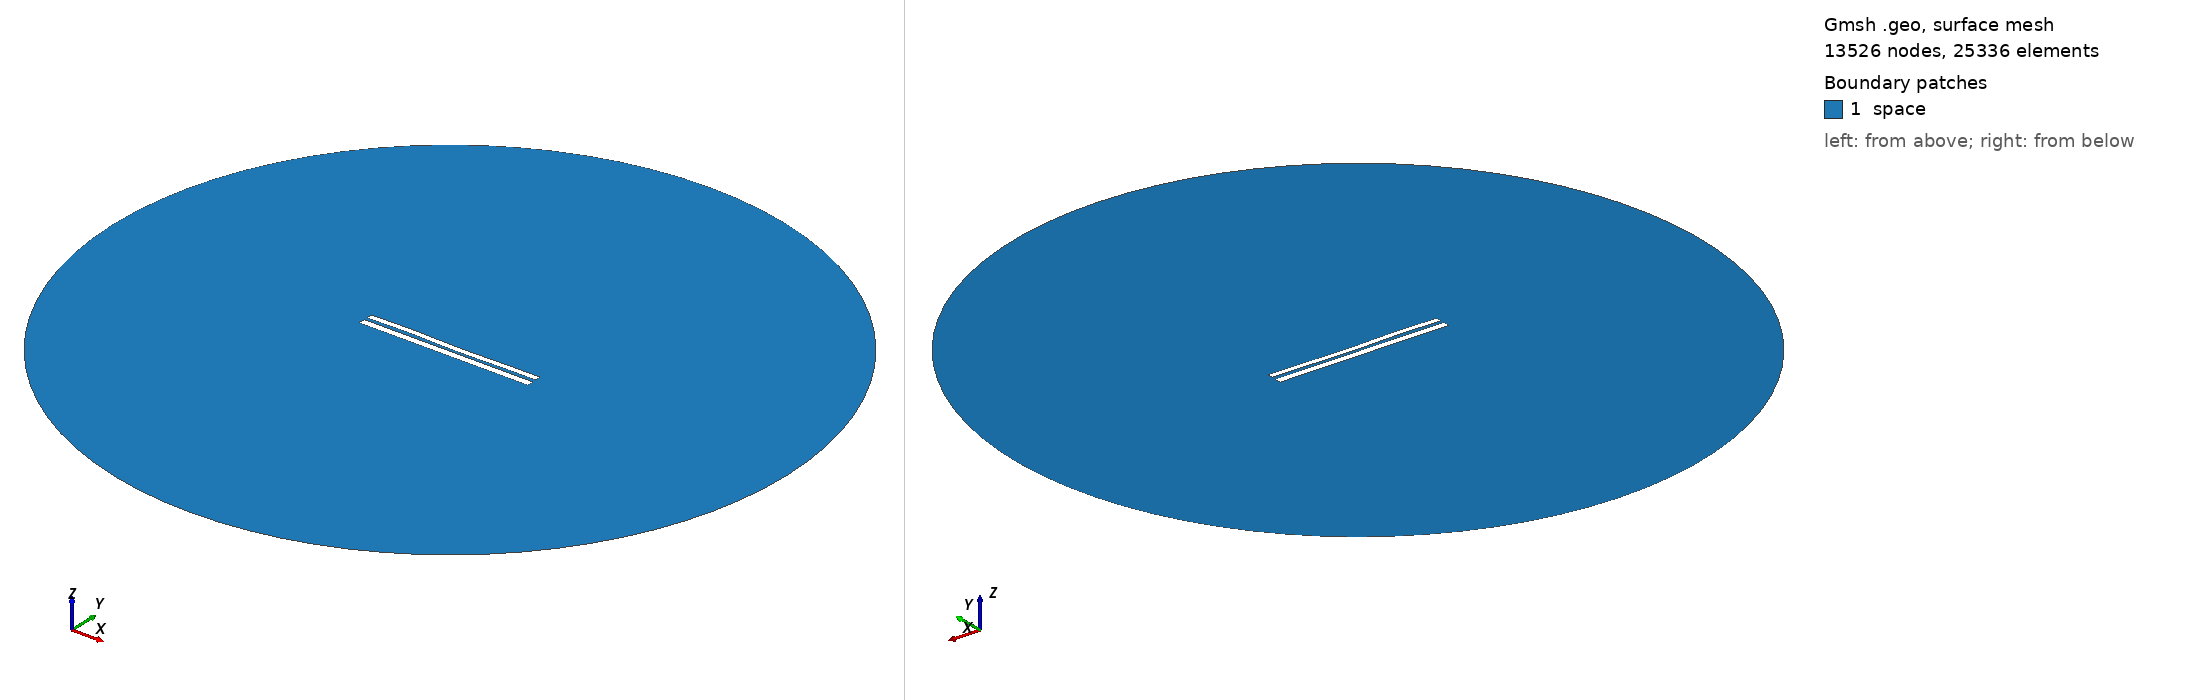

Gmsh geometry script, surface-meshed: 13526 nodes, 25336 surface elements. Boundary patches (legend numbers): 1 space. Left view from above one corner, right view from below the opposite corner. Legend entries are the model's physical surfaces. The drawing asked Gmsh for element sizes between 1% and 20% of the model's largest extent; the script's own settings can give other sizes.

=== 7175.geo (drawn) ===
//---------------------------------------
// Geometry kernel
//---------------------------------------

SetFactory("OpenCASCADE");



//---------------------------------------
// Parameters of the geometry
//---------------------------------------

// Overetch of the upper plate
overetch = 0.25;

// Distance between the plates
distance = 1.75;

// Discretization over the x axis (for the deformation)
nx = 50; 

// Length of the plate
L = 100 - overetch; 

// Number of modes
n = 4; 

// 1st mode coefficient
coeff(1) = 0.0;
beta(1) = 0.596864 * 3.1415926535 / L;

// 2nd mode coefficient
coeff(2) = -0.075;
beta(2) = 1.49418 * 3.1415926535 / L;

// 3rd mode coefficient
coeff(3) = 0.15;
beta(3) = 2.50025 * 3.1415926535 / L;

// 4th mode coefficient
coeff(4) = 0.15;
beta(4) = 3.49999 * 3.1415926535 / L;



//---------------------------------------
// Upper plate (deformed rectangle)
//---------------------------------------

// Coordiantes of the upper plate
xmin = -50;
xmax = 50 - overetch;

// Height of the upper plate
yheight = 4 - 2 * overetch;

// Indexes of the points
UpperID[] = {};
LowerID[] = {};
LeftID[] = {};
RightID[] = {};

// Point index
p = 1;

// Horizontal edges
For i In {1:nx}
    x = xmin + (i-1)*(xmax - xmin)/(nx-1);

    y_bottom = distance / 2 + overetch;
    For j In {1:n}
        C = (Cosh(beta(j)*L) + Cos(beta(j)*L)) / (Sinh(beta(j)*L) + Sin(beta(j)*L));
        y_bottom  = y_bottom + coeff(j) * (Cosh(beta(j)*(x+50)) - Cos(beta(j)*(x+50)) - C * (Sinh(beta(j)*(x+50)) - Sin(beta(j)*(x+50))));
    EndFor

    y_top = y_bottom + yheight;

    Point(p) = {x, y_top, 0, 1.0};
    UpperID[i] = p;
    p = p + 1;

    Point(p) = {x, y_bottom, 0, 1.0};
    LowerID[i] = p;
    p = p + 1;
EndFor

// Create point lists
UpperPts[] = {}; LowerPts[] = {};
For i In {1:nx}
  UpperPts[] += {UpperID[i]};
  LowerPts[] += {LowerID[i]};
EndFor

// Build splines
Spline(1) = {UpperPts[]};
Spline(2) = {LowerPts[]};
Line(3) = {LowerPts[nx-1], UpperPts[nx-1]};
Line(4) = {LowerPts[0], UpperPts[0]};

// Build the plane surface
Curve Loop(1) = {2, 3, -1, -4};
Plane Surface(1) = {1};



//---------------------------------------
// Lower plate (rectangle)
//---------------------------------------

// Vertices
Point(1001) = {-50, -1, 0, 1.0};
Point(1002) = { 50, -1, 0, 1.0};
Point(1003) = { 50,  -5, 0, 1.0};
Point(1004) = {-50,  -5, 0, 1.0};

// Edges
Line(5) = {1001, 1002};
Line(6) = {1002, 1003};
Line(7) = {1003, 1004};
Line(8) = {1004, 1001};

// Plane surface
Line Loop(2) = {5, 6, 7, 8};
Plane Surface(2) = {2}; 



//---------------------------------------
// Outer (fictious) boundary
//---------------------------------------

// Points
Point(1005) = {0, 0, 0};       // Center
Point(1006) = {200, 0, 0};     // Start point
Point(1007) = {0, 200, 0};     // 90 degrees
Point(1008) = {-200, 0, 0};    // 180 degrees
Point(1009) = {0, -200, 0};    // 270 degrees

// Circle arcs (each needs start, center, end)
Circle(9) = {1006, 1005, 1007};
Circle(10) = {1007, 1005, 1008};
Circle(11) = {1008, 1005, 1009};
Circle(12) = {1009, 1005, 1006};

// Plane surface for the entire domain
Curve Loop(3) = {9, 10, 11, 12};
Surface(3) = {3};

// Subtract the plates from the whole domain to obtain the actual domain where we want to solve the equations
BooleanDifference{ Surface{3}; Delete; }{ Surface{1}; Surface{2}; Delete; }




//---------------------------------------
// Transfinite Lines/Curves
//---------------------------------------

// Set the number of points on the boundaries
r = 7;

// Plates
Transfinite Curve {1, 2} = 50*r Using Progression 1;
Transfinite Curve {3, 4} = 2*r Using Progression 1;
Transfinite Line {5, 7} = 50*r Using Progression 1;
Transfinite Line {6, 8} = 2*r Using Progression 1;

// Outer boundary
Transfinite Line {9, 10, 11, 12} = 20 Using Progression 1;



//---------------------------------------
// Physical groups
//---------------------------------------                

// Physical curves (boundaries)
Physical Line("force_segment", 10) = {2};
Physical Line("upper_plate", 11) = {1, 3, 4};
Physical Line("lower_plate", 12) = {5, 6, 7, 8};
Physical Line("boundary", 20) = {9, 10, 11, 12};

// Physical Surfaces
Physical Surface("space", 30) = {3};



//---------------------------------------
// 6. Generate the Mesh
//---------------------------------------

// 2D mesh generation
Mesh 2;
